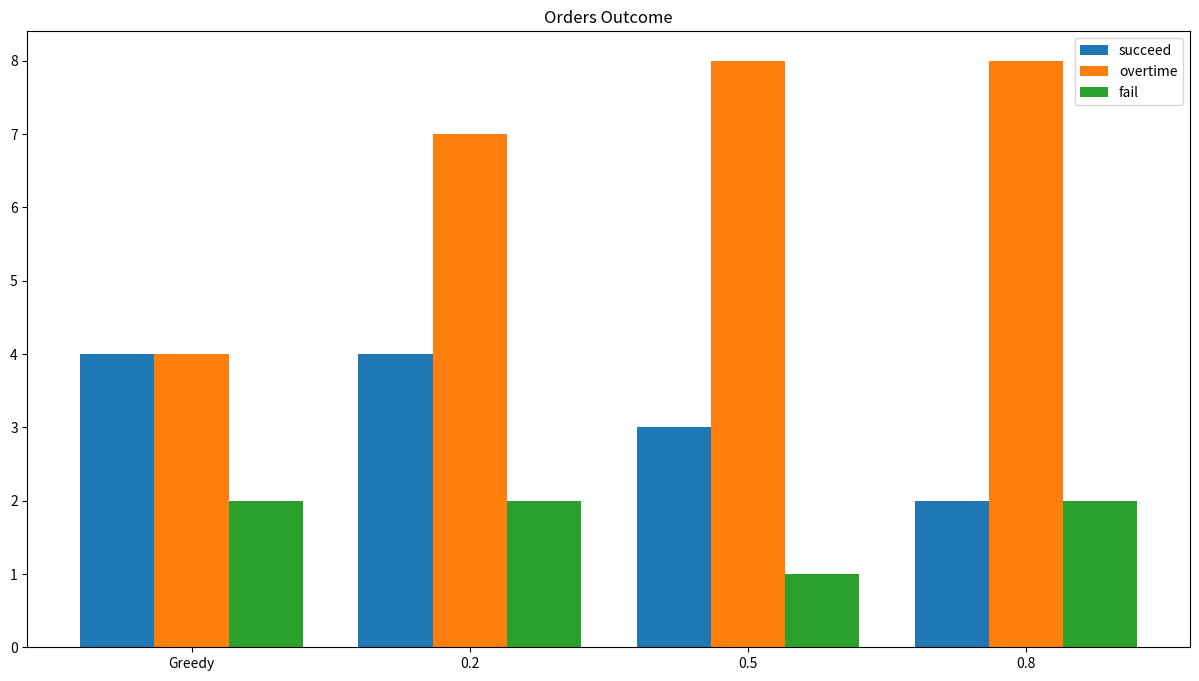

Here is the Python script that generated this plot:
import matplotlib.pyplot as plt

if __name__ == '__main__':
    name_list = ['Greedy', '0.2', '0.5', '0.8']
    success_list = [4,4,3,2]
    overtime_list = [4,7,8,8]
    fail_list = [2,2,1,2]

    x=list(range(len(success_list)))
    total_width, n = 0.8, 3
    width = total_width / n

    plt.figure(figsize=(15,8))
    plt.bar(x, success_list, width=width, label='succeed')
    for i in range(len(x)):
        x[i] = x[i] + width
    plt.bar(x, overtime_list, width=width, label='overtime', tick_label=name_list)
    for i in range(len(x)):
        x[i] = x[i] + width
    plt.bar(x, fail_list, width=width, label='fail')
    plt.title("Orders Outcome")
    plt.legend()
    plt.savefig("ordersNum.png", bbox_inches = "tight")
    plt.show()